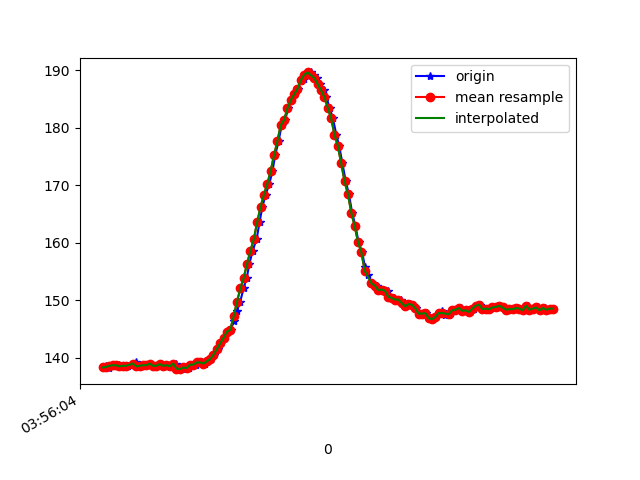

Source data for this figure (header and first rows):
1618545364654, 1241040826326389, 138.28125, -225.58594, -38.76953
1618545364662, 1241040846226279, 138.6, -225.3, -41.11
1618545364676, 1241040864325412, 138.2, -225.2, -40.14
1618545364698, 1241040883401227, 138.6, -225.7, -40.82
1618545364718, 1241040902415999, 138.7, -225.5, -41.11
1618545364735, 1241040921369729, 138.7, -225.7, -40.82
1618545364754, 1241040940476065, 138.5, -225.2, -40.14
1618545364775, 1241040959704486, 138.6, -224.8, -40.14
1618545364791, 1241040978627695, 138.6, -224.6, -39.55
1618545364820, 1241040999687395, 138.8, -225.5, -40.04
1618545364838, 1241041017054016, 139.2, -225.3, -40.23
1618545364853, 1241041036221395, 138.5, -225.7, -40.04
1618545364871, 1241041055327731, 138.6, -225.8, -39.36
1618545364888, 1241041074617196, 138.7, -225.5, -40.23
1618545364906, 1241041093570925, 138.7, -224.8, -40.14
1618545364924, 1241041112524655, 139, -225.7, -39.75
1618545364945, 1241041131539427, 138.6, -225.2, -39.55
1618545364963, 1241041150798370, 138.6, -225.7, -40.23
1618545364983, 1241041169660536, 138.9, -225.6, -39.55
1618545365001, 1241041188797393, 138.6, -225.4, -39.55
1618545365021, 1241041207934251, 138.7, -225.3, -40.23
1618545365042, 1241041227040587, 138.4, -225.6, -39.36
1618545365058, 1241041245963795, 138.6, -225.3, -40.53
1618545365077, 1241041265070132, 139, -225.5, -39.75
1618545365097, 1241041284329074, 138.1, -225.7, -40.23
1618545365116, 1241041303282804, 138, -226.4, -39.36
1618545365134, 1241041322358619, 138.3, -225.5, -40.04
1618545365155, 1241041341556519, 138.2, -225.0, -39.84
1618545365174, 1241041360662855, 138.8, -225.5, -39.16
1618545365194, 1241041379830234, 138.8, -225.0, -39.84
1618545365211, 1241041398814485, 139.2, -225.3, -40.23
1618545365230, 1241041417798736, 139.2, -225.7, -40.53
1618545365250, 1241041436844030, 139, -225.2, -39.55
1618545365270, 1241041455950366, 139.4, -224.8, -40.43
1618545365287, 1241041474904096, 139.7, -224.5, -39.75
1618545365306, 1241041493949389, 140.5, -224.4, -39.84
1618545365327, 1241041512903119, 141.5, -223.7, -40.23
1618545365344, 1241041531948413, 142.5, -223.5, -39.45
1618545365363, 1241041550963185, 143.5, -222.9, -40.14
1618545365383, 1241041570039000, 144.5, -221.6, -38.38
1618545365402, 1241041589053772, 144.8, -221, -38.38
1618545365422, 1241041608160108, 146.4, -220.3, -38.77
1618545365439, 1241041627235923, 148, -219.2, -37.79
1618545365459, 1241041646189653, 149.7, -218.5, -38.09
1618545365479, 1241041665326511, 152.1, -218.2, -36.33
1618545365498, 1241041684310762, 153.9, -217.5, -35.64
1618545365514, 1241041703325534, 156.3, -215.9, -34.57
1618545365533, 1241041722431870, 158.6, -215, -33.59
1618545365557, 1241041741904462, 160.6, -214.6, -33.79
1618545365574, 1241041760705585, 163.6, -214.3, -31.74
1618545365591, 1241041779659315, 166.2, -213.3, -31.15
1618545365610, 1241041798704609, 168.4, -213.2, -30.47
1618545365632, 1241041817719381, 170.2, -212.4, -28.61
1618545365651, 1241041837130930, 172.5, -213.1, -27.34
1618545365667, 1241041855809968, 175.2, -213.1, -26.86
1618545365687, 1241041874885783, 177.6, -213.1, -26.86
1618545365706, 1241041893900555, 180.5, -212.9, -25.2
1618545365725, 1241041912823764, 181.3, -214, -25.29
1618545365746, 1241041931930100, 183.4, -213.4, -23.73
1618545365764, 1241041950975394, 184.9, -214.1, -24.61
1618545365786, 1241041970234336, 185.8, -214.1, -24.12
... 81 more rows
